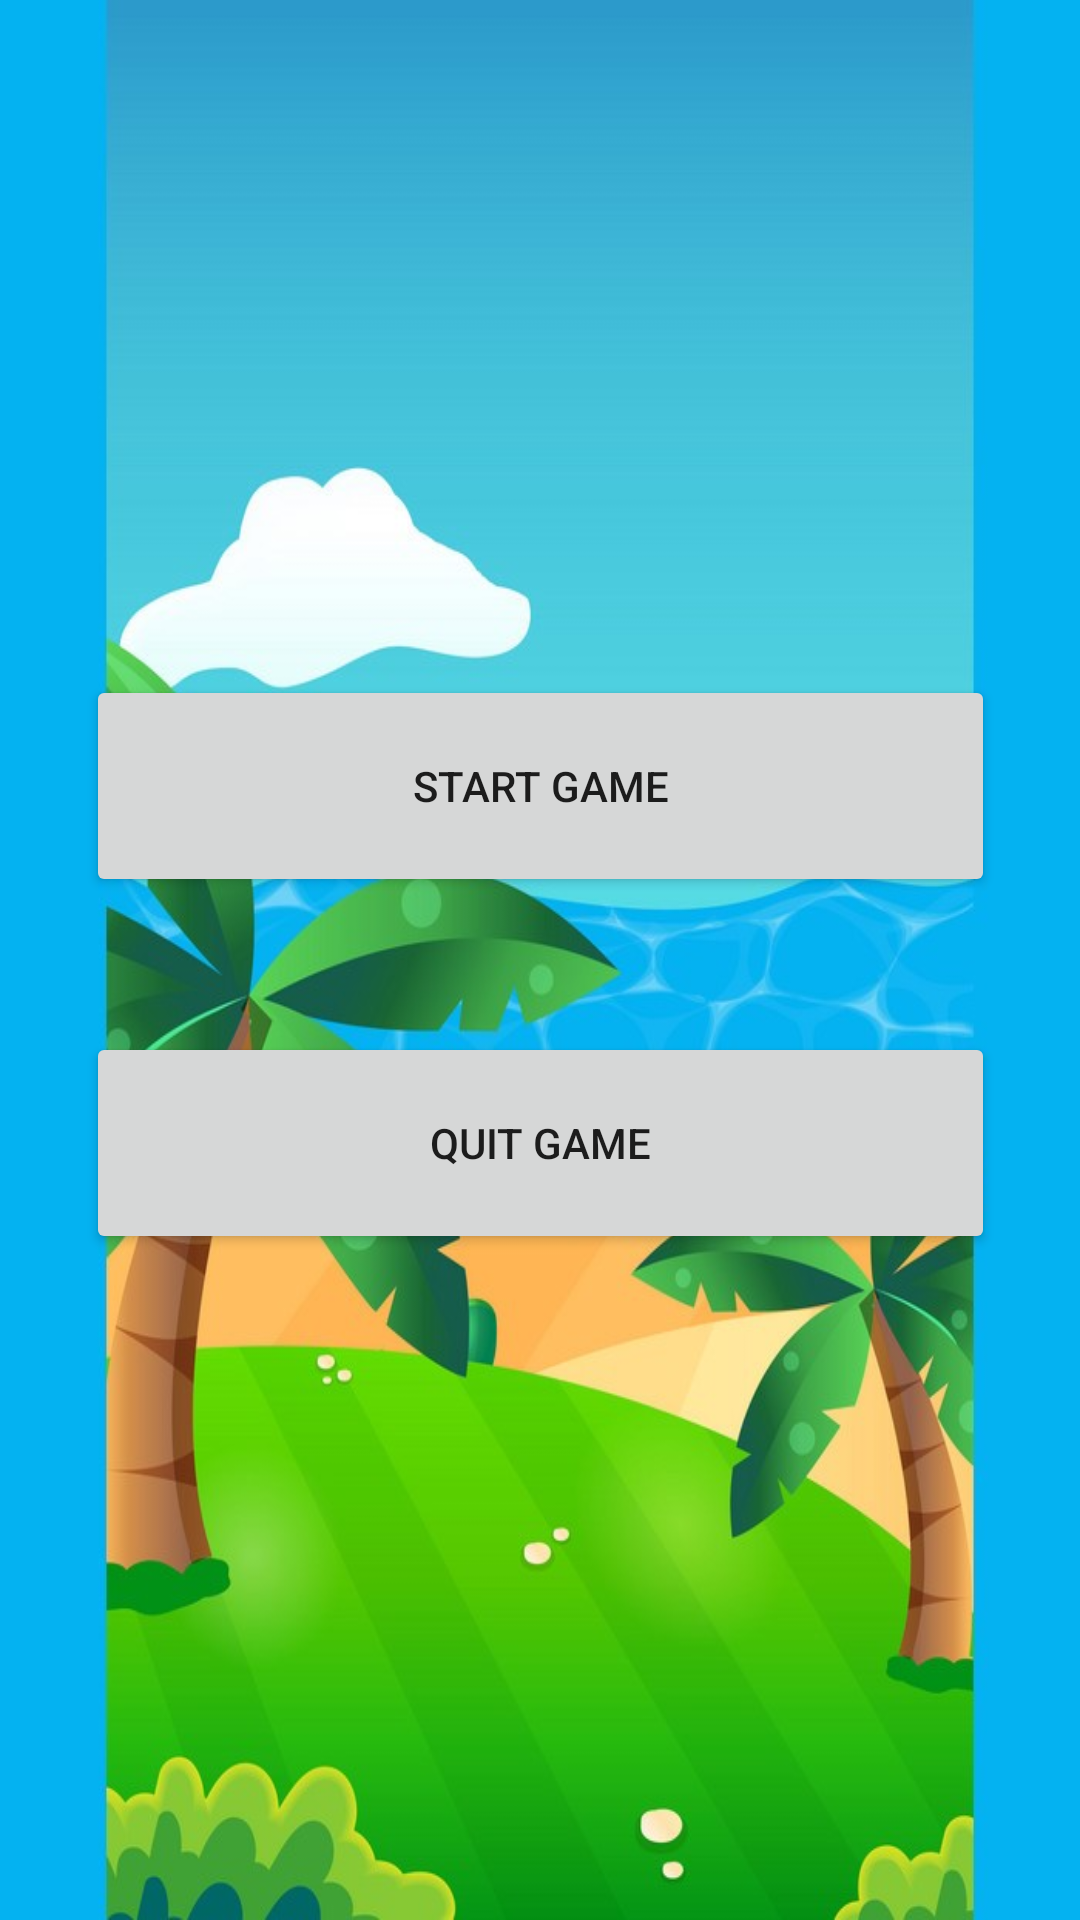

Produce the Android XML layout that renders to this screen, including the resource entries it uses.
<!-- AndroidManifest.xml: application theme Theme.TicTacToe401 -->
<!-- res/layout/activity_main.xml -->
<?xml version="1.0" encoding="utf-8"?>
<androidx.constraintlayout.widget.ConstraintLayout xmlns:android="http://schemas.android.com/apk/res/android"
    xmlns:app="http://schemas.android.com/apk/res-auto"
    xmlns:tools="http://schemas.android.com/tools"
    android:id="@+id/relativeLayout"
    android:layout_width="match_parent"
    android:layout_height="match_parent"
    android:background="@drawable/background"
    tools:context=".MainActivity">

    <Button
        android:id="@+id/startGame"
        android:layout_width="303dp"
        android:layout_height="74dp"
        android:layout_gravity="center"
        android:layout_marginStart="40dp"
        android:layout_marginTop="216dp"
        android:layout_marginEnd="40dp"
        android:layout_marginBottom="18dp"
        android:foregroundGravity="center"
        android:text="@string/start_game"
        app:layout_constraintBottom_toTopOf="@+id/quitGame"
        app:layout_constraintEnd_toEndOf="parent"
        app:layout_constraintStart_toStartOf="parent"
        app:layout_constraintTop_toTopOf="parent" />

    <Button
        android:id="@+id/quitGame"
        android:layout_width="303dp"
        android:layout_height="74dp"
        android:layout_gravity="center"
        android:layout_marginStart="40dp"
        android:layout_marginTop="18dp"
        android:layout_marginEnd="40dp"
        android:layout_marginBottom="213dp"
        android:foregroundGravity="center"
        android:gravity="center"
        android:text="@string/quit_game"
        app:layout_constraintBottom_toBottomOf="parent"
        app:layout_constraintEnd_toEndOf="parent"
        app:layout_constraintStart_toStartOf="parent"
        app:layout_constraintTop_toBottomOf="@+id/startGame" />

</androidx.constraintlayout.widget.ConstraintLayout>
<!-- resources referenced by this layout -->
<resources>
  <!-- drawable background: jpg bitmap (drawable, 124871 bytes) -->
  <string name="quit_game">Quit Game</string>
  <string name="start_game">Start Game</string>
  <style name="Theme.TicTacToe401" parent="Theme.MaterialComponents.DayNight.DarkActionBar">
          
          <item name="colorPrimary">@color/purple_500</item>
          <item name="colorPrimaryVariant">@color/purple_700</item>
          <item name="colorOnPrimary">@color/white</item>
          
          <item name="colorSecondary">@color/teal_200</item>
          <item name="colorSecondaryVariant">@color/teal_700</item>
          <item name="colorOnSecondary">@color/black</item>
          
          <item name="android:statusBarColor" tools:targetApi="l">?attr/colorPrimaryVariant</item>
          
      </style>
  <!-- not gathered from this repository: default colours our renderer supplied (Android Studio template values) -->
  <color name="purple_500">#FF6200EE</color>
  <color name="purple_700">#FF3700B3</color>
  <color name="teal_200">#FF03DAC5</color>
  <color name="teal_700">#FF018786</color>
  <color name="black">#FF000000</color>
  <color name="white">#FFFFFFFF</color>
</resources>
